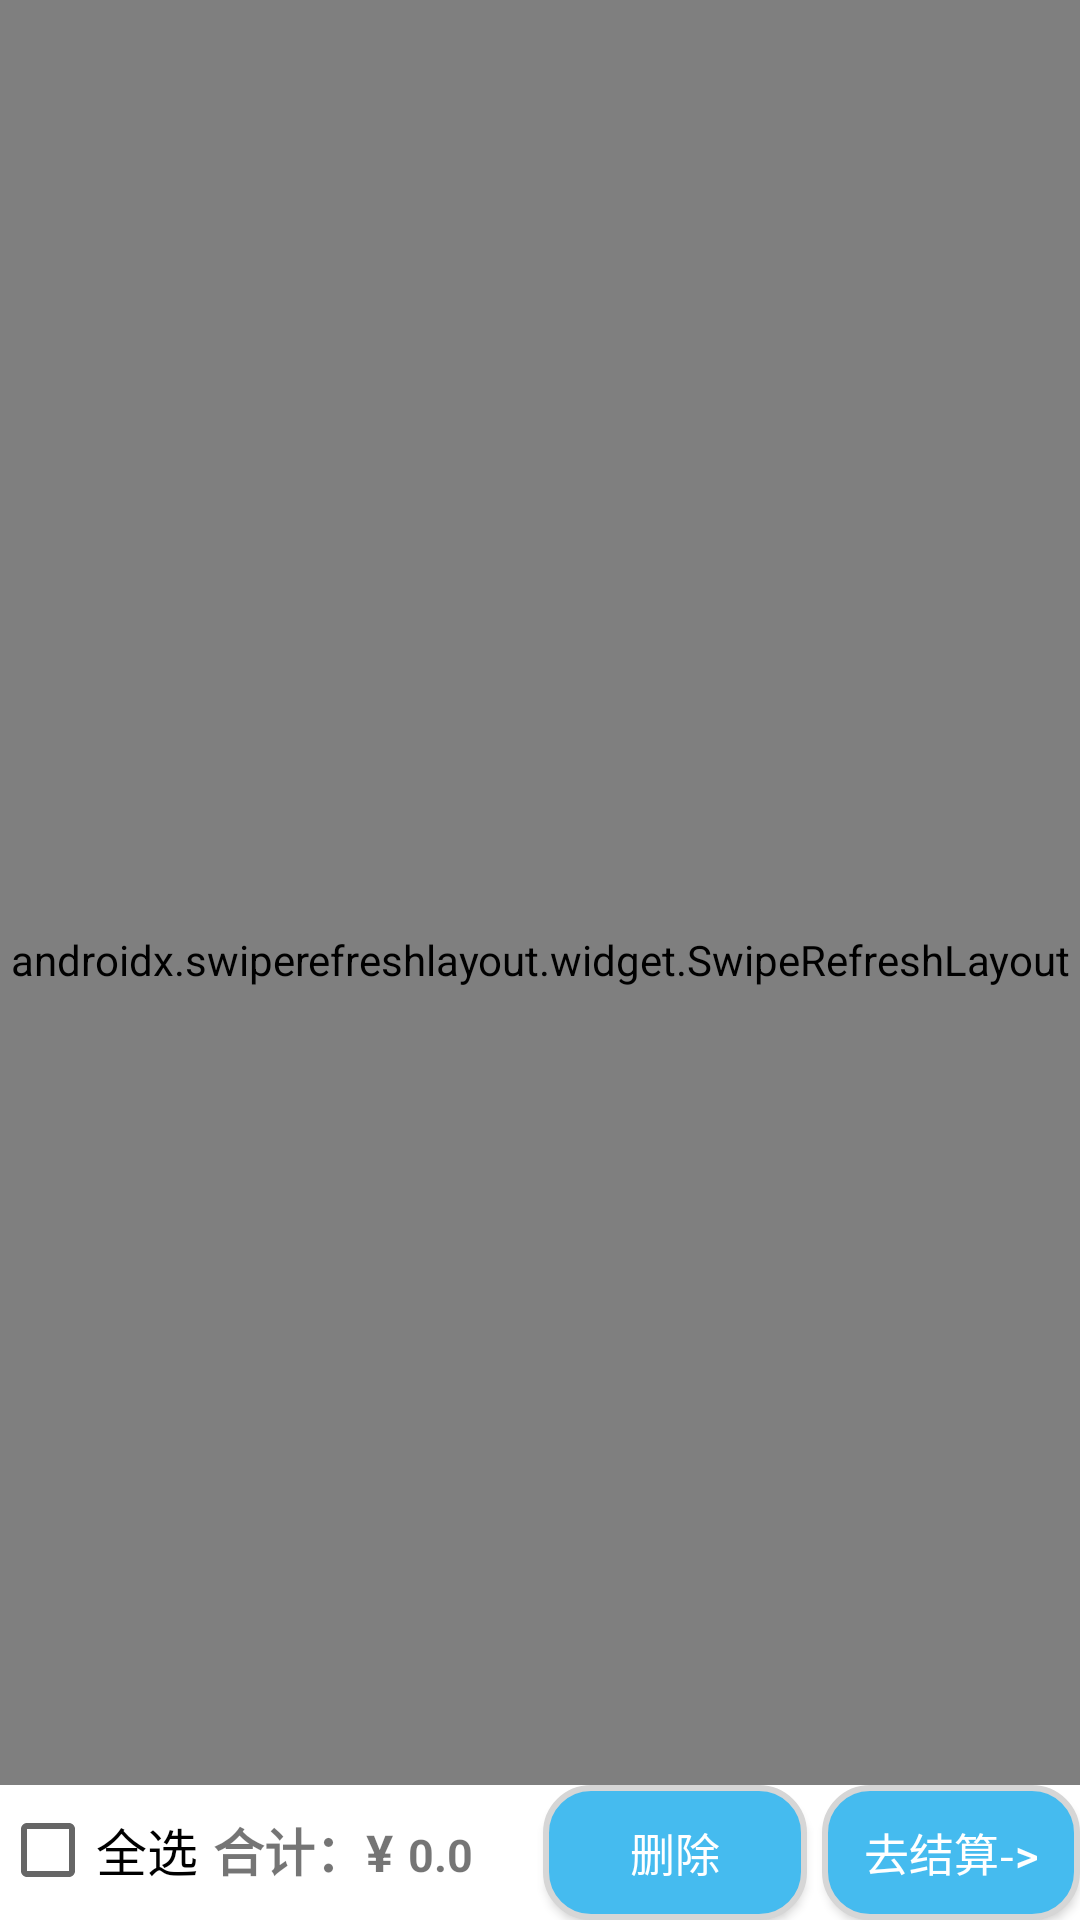

Write the Android layout XML for this screen, with the resource values it uses.
<!-- AndroidManifest.xml: application theme AppTheme -->
<!-- res/layout/fragment_shop_car.xml -->
<?xml version="1.0" encoding="utf-8"?>
<RelativeLayout xmlns:android="http://schemas.android.com/apk/res/android"
    xmlns:tools="http://schemas.android.com/tools"
    android:layout_width="match_parent"
    android:layout_height="match_parent"
    tools:context=".shoppingcar.ShopCarFragment">
<androidx.swiperefreshlayout.widget.SwipeRefreshLayout
        android:id="@+id/main_refresh"
        android:layout_width="match_parent"
        android:layout_height="match_parent">

        <androidx.recyclerview.widget.RecyclerView
            android:layout_height="match_parent"
            android:layout_width="match_parent"
            android:background="#ffff"
            android:id="@+id/recycler_view_car"/>
        <TextView
            android:layout_width="match_parent"
            android:layout_height="100dp"
            android:background="#ffff"/>
    </androidx.swiperefreshlayout.widget.SwipeRefreshLayout>
    <LinearLayout
        android:layout_width="match_parent"
        android:orientation="horizontal"
        android:layout_alignParentBottom="true"
        android:background="#ffff"
        android:layout_height="45dp">
        <CheckBox
            android:layout_marginLeft="0dp"
            android:layout_width="wrap_content"
            android:layout_height="wrap_content"
            android:layout_gravity="bottom"
            android:id="@+id/btn_allSelect"
            android:textSize="17sp"
            android:text="全选"/>
        <TextView
            android:layout_marginLeft="5dp"
            android:layout_width="wrap_content"
            android:layout_height="wrap_content"
            android:textSize="17sp"
            android:textStyle="bold"
            android:id="@+id/tv_heji"
            android:layout_gravity="bottom"
            android:text="合计：¥"/>
        <TextView
            android:layout_marginLeft="5dp"
            android:layout_width="45dp"
            android:layout_height="wrap_content"
            android:layout_gravity="bottom"
            android:id="@+id/car_price"
            android:textSize="15sp"
            android:textStyle="bold"
            android:text="0.0"/>
        <Button
            android:layout_width="wrap_content"
            android:layout_height="wrap_content"
            android:id="@+id/btn_delete"
            android:layout_marginLeft="0dp"
            android:text="删除"
            android:textSize="15sp"
            android:textColor="#ffff"
            android:background="@drawable/button_style"/>
        <Button
            android:layout_width="wrap_content"
            android:id="@+id/btn_jiesuan"
            android:layout_height="wrap_content"
            android:layout_marginLeft="5dp"
            android:layout_gravity="bottom"
            android:background="@drawable/button_style"
            android:textSize="15sp"
            android:textColor="#ffff"
            android:text="去结算->"/>
</LinearLayout>
</RelativeLayout>
<!-- resources referenced by this layout -->
<resources>
  <!-- drawable button_style (drawable) -->
  <?xml version="1.0" encoding="utf-8"?>
  <selector xmlns:android="http://schemas.android.com/apk/res/android">
      <item android:state_pressed="true"><shape>
  
          <gradient android:endColor="#FFFFFF" android:gradientRadius="50" android:startColor="#ff8c00" android:type="radial" />
          
          <stroke android:dashGap="3dp" android:dashWidth="5dp" android:width="2dp" android:color="#dcdcdc" />
          
          <corners android:bottomLeftRadius="10dp" android:bottomRightRadius="0dp" android:topLeftRadius="0dp" android:topRightRadius="10dp" />
  <padding android:bottom="10dp" android:left="10dp" android:right="10dp" android:top="10dp" />
      </shape></item>
      <item android:state_focused="true"><shape>
          <gradient android:angle="270" android:endColor="#ffc2b7" android:startColor="#ffc2b7" />
  <stroke android:width="2dp" android:color="#dcdcdc" />
  <corners android:radius="2dp" />
  <padding android:bottom="10dp" android:left="10dp" android:right="10dp" android:top="10dp" />
      </shape></item>
      <item><shape>
          <solid android:color="#45BBEF" />
  <stroke android:width="2dp" android:color="#D6D6D6" />
  <corners android:bottomLeftRadius="15dp" android:bottomRightRadius="15dp" android:topLeftRadius="15dp" android:topRightRadius="15dp" />
  <padding android:bottom="10dp" android:left="10dp" android:right="10dp" android:top="10dp" />
      </shape></item>
  </selector>
  <style name="AppTheme" parent="Theme.AppCompat.Light.DarkActionBar">
          
          <item name="colorPrimary">@color/colorPrimary</item>
          <item name="colorPrimaryDark">@color/colorPrimaryDark</item>
          <item name="colorAccent">@color/colorAccent</item>
      </style>
  <color name="colorPrimary">@color/orange</color>
  <color name="colorPrimaryDark">#3700B3</color>
  <color name="colorAccent">#03DAC5</color>
  <color name="orange">#ffa500</color>
</resources>
